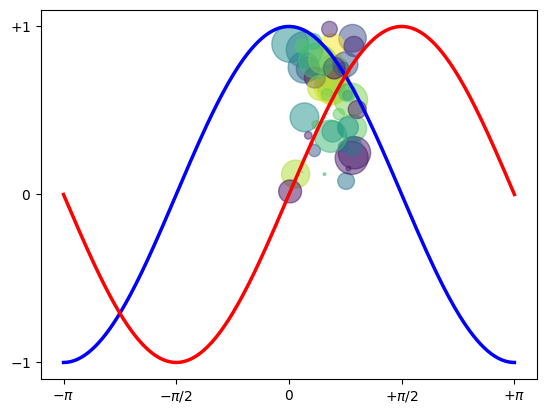

Write Python code to recreate this figure.
import numpy as np
import matplotlib


# matplotlib.use('TkAgg')
from matplotlib import pyplot as plt


N = 50
x = np.random.rand(N)
y = np.random.rand(N)
colors = np.random.rand(N)
area = np.pi * (15 * np.random.rand(N))**2  # 0 to 15 point radii

plt.scatter(x, y, s=area, c=colors, alpha=0.5)
plt.show()

X = np.linspace(-np.pi, np.pi, 256,endpoint=True)
C,S = np.cos(X), np.sin(X)


plt.plot(X, C, color="blue", linewidth=2.5, linestyle="-")
plt.plot(X, S, color="red", linewidth=2.5, linestyle="-")


plt.xlim(X.min()*1.1, X.max()*1.1)
plt.xticks([-np.pi, -np.pi/2, 0, np.pi/2, np.pi],
[r'$-\pi$', r'$-\pi/2$', r'$0$', r'$+\pi/2$', r'$+\pi$'])

plt.ylim(C.min()*1.1,C.max()*1.1)
plt.yticks([-1, 0, +1],
[r'$-1$', r'$0$', r'$+1$'])

plt.show()
